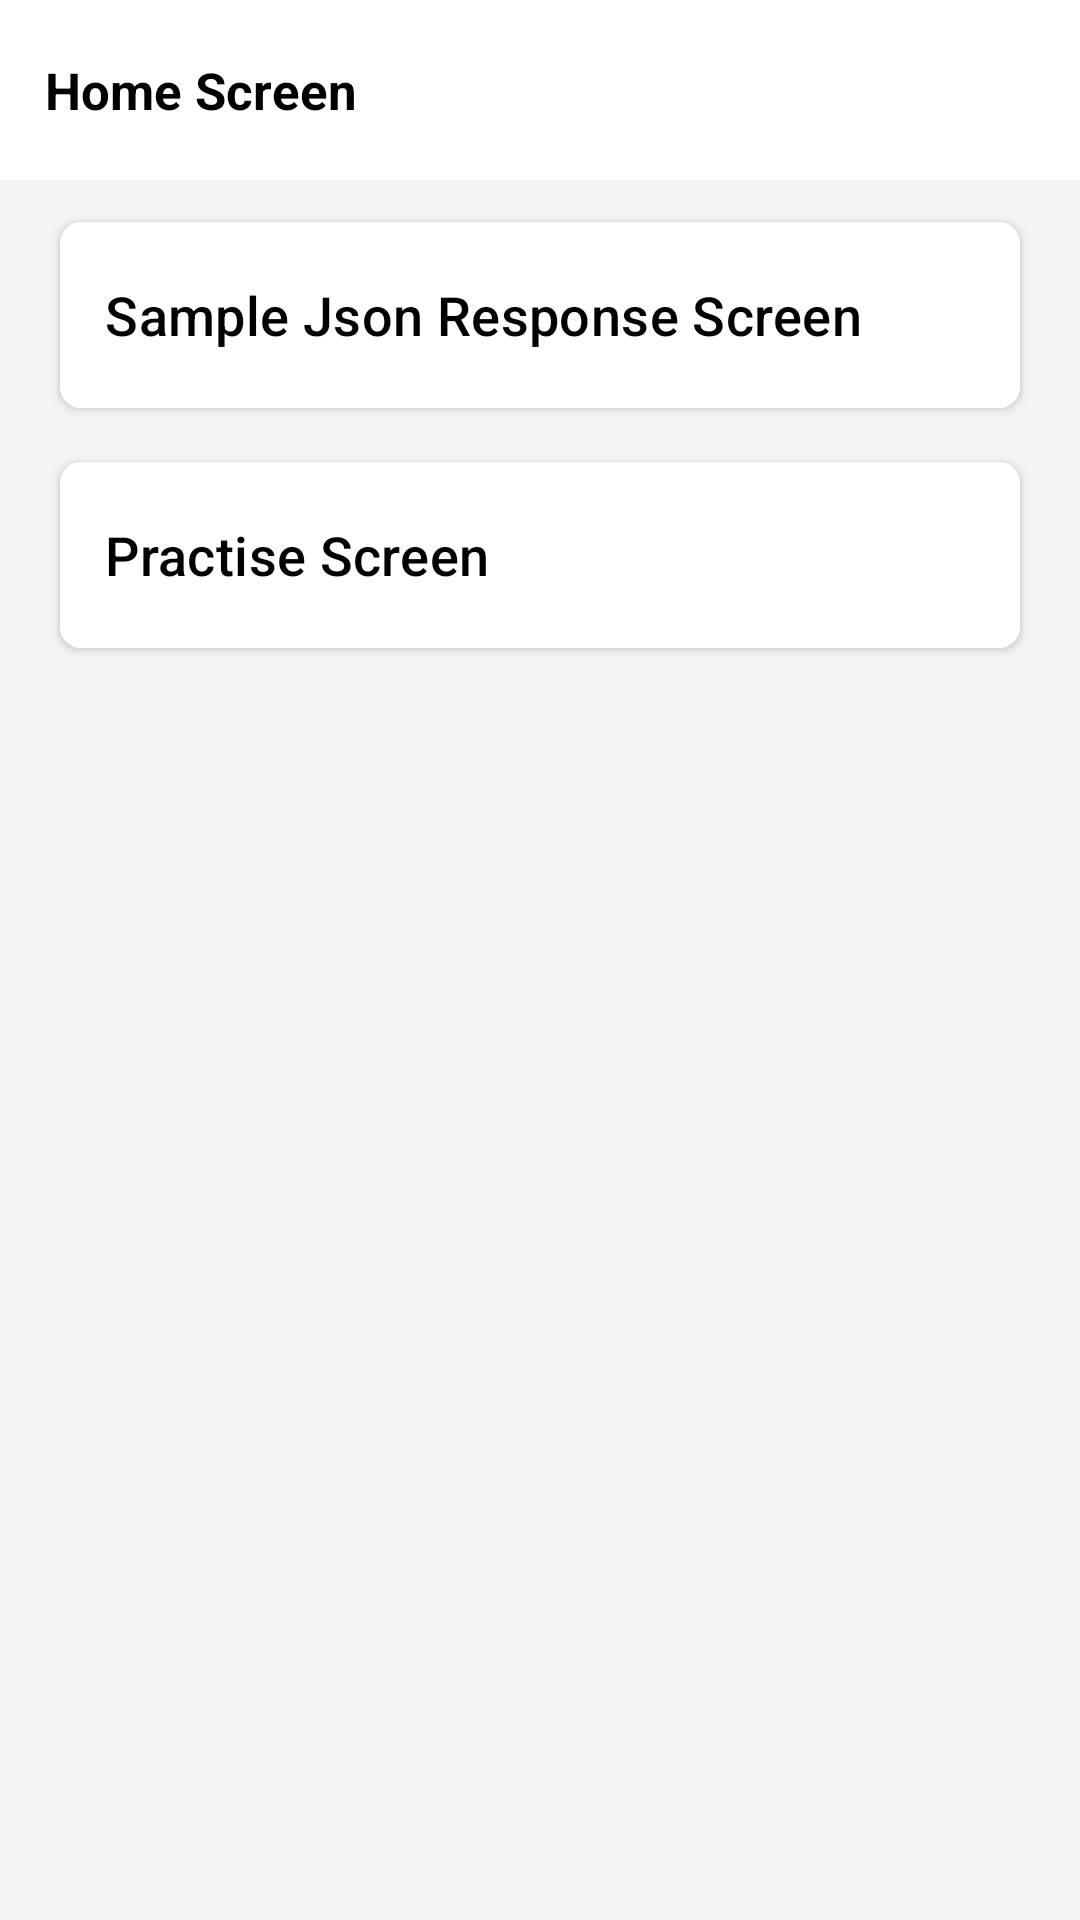

Reconstruct the res/layout file that produces this screen, plus the resources it refers to.
<!-- AndroidManifest.xml: application theme Theme.JSONResponseWithoutGSON -->
<!-- res/layout/activity_first_screen.xml -->
<?xml version="1.0" encoding="utf-8"?>
<LinearLayout xmlns:android="http://schemas.android.com/apk/res/android"
    xmlns:app="http://schemas.android.com/apk/res-auto"
    xmlns:tools="http://schemas.android.com/tools"
    android:id="@+id/main"
    android:layout_width="match_parent"
    android:layout_height="match_parent"
    android:background="@color/bg_color"
    android:orientation="vertical">


    <RelativeLayout
        android:id="@+id/tbLyt"
        android:layout_width="match_parent"
        android:layout_height="wrap_content"
        android:background="@color/white"
        android:minHeight="60dp">

        <TextView
            android:layout_width="match_parent"
            android:layout_height="wrap_content"
            android:layout_centerInParent="true"
            android:layout_centerHorizontal="true"
            android:layout_marginStart="30dp"
            android:gravity="center|start"
            android:minHeight="50dp"
            android:paddingEnd="40dp"
            android:text="Home Screen"
            android:textColor="@color/black"
            android:textSize="17sp"
            android:textStyle="bold" />
    </RelativeLayout>



    <com.google.android.material.button.MaterialButton
        android:id="@+id/btnJsonSampleScreen"
        android:layout_width="match_parent"
        android:layout_height="wrap_content"
        android:layout_marginStart="20dp"
        android:layout_marginTop="10dp"
        android:layout_marginEnd="20dp"
        android:backgroundTint="@color/white"
        android:elevation="2dp"
        android:gravity="start|center"
        android:minHeight="70dp"
        android:paddingStart="15dp"
        android:paddingEnd="0dp"
        android:stateListAnimator="@null"
        android:text="Sample Json Response Screen"
        android:textColor="@color/black"
        android:textSize="18sp"
        app:cornerRadius="7dp" />



    <com.google.android.material.button.MaterialButton
        android:id="@+id/practiseScreenBtn"
        android:layout_width="match_parent"
        android:layout_height="wrap_content"
        android:layout_marginStart="20dp"
        android:layout_marginTop="10dp"
        android:layout_marginEnd="20dp"
        android:backgroundTint="@color/white"
        android:elevation="2dp"
        android:gravity="start|center"
        android:minHeight="70dp"
        android:paddingStart="15dp"
        android:paddingEnd="0dp"
        android:stateListAnimator="@null"
        android:text="Practise Screen"
        android:textColor="@color/black"
        android:textSize="18sp"
        app:cornerRadius="7dp" />



</LinearLayout>
<!-- resources referenced by this layout -->
<resources>
  <color name="bg_color">#F6F3F5</color>
  <color name="black">#FF000000</color>
  <color name="white">#FFFFFFFF</color>
  <style name="Theme.JSONResponseWithoutGSON" parent="Base.Theme.JSONResponseWithoutGSON" />
  <style name="Base.Theme.JSONResponseWithoutGSON" parent="Theme.Material3.DayNight.NoActionBar">
          
           <item name="colorPrimary">@color/white</item>
          <item name="android:windowLightStatusBar">true</item>
      </style>
</resources>
